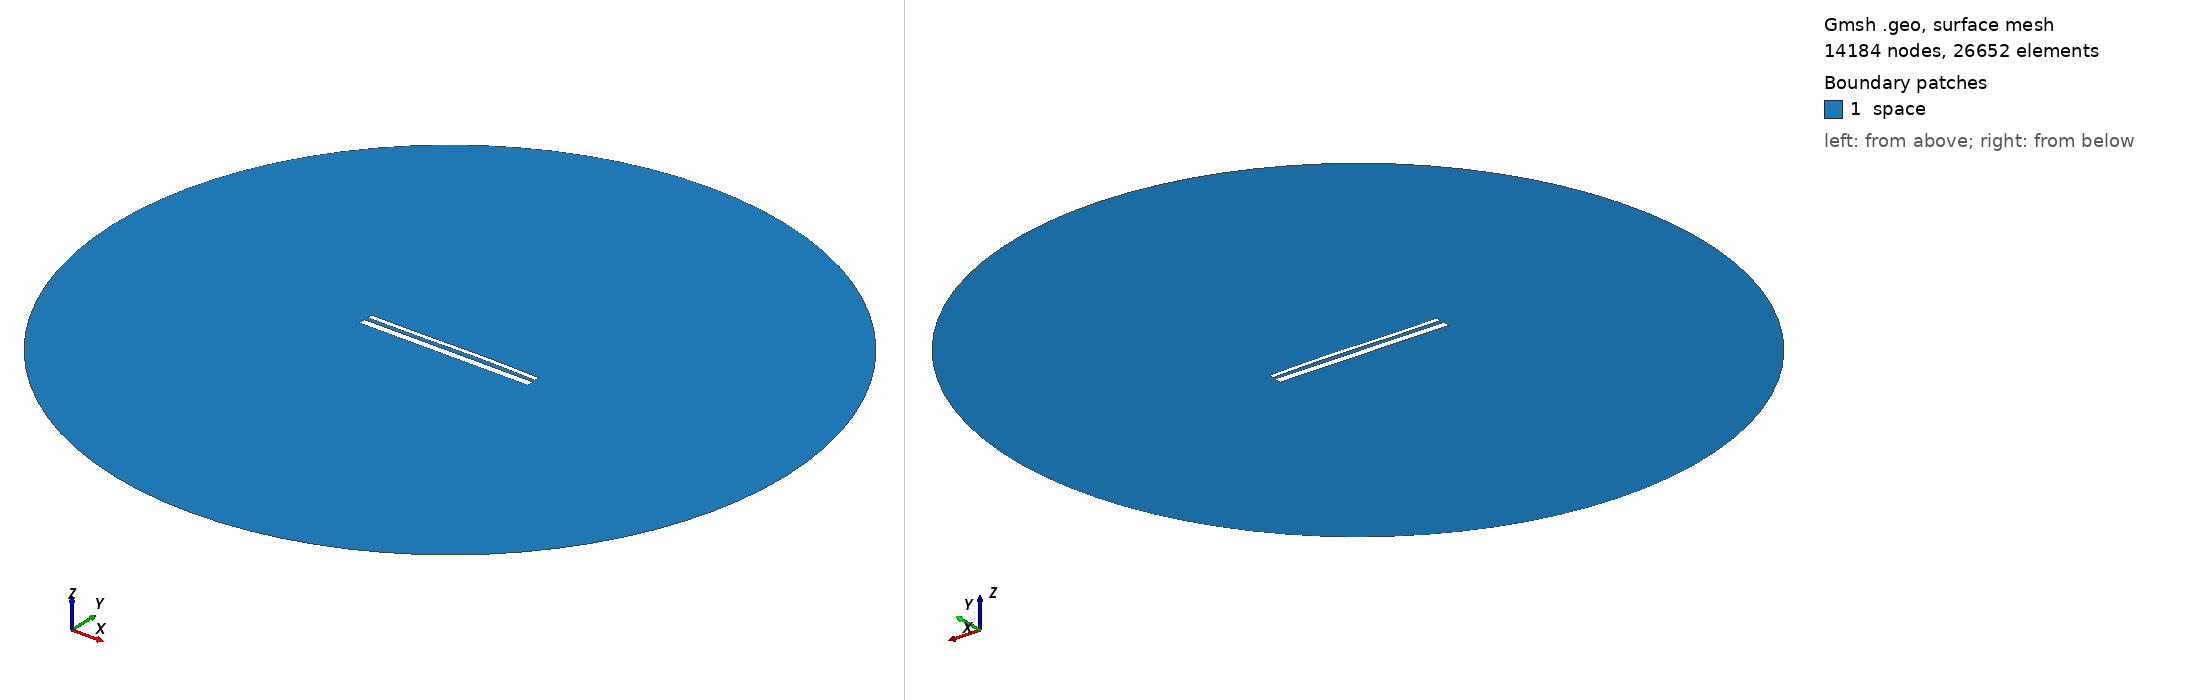

Gmsh geometry script, surface-meshed: 14184 nodes, 26652 surface elements. Boundary patches (legend numbers): 1 space. Left view from above one corner, right view from below the opposite corner. Legend entries are the model's physical surfaces. The drawing asked Gmsh for element sizes between 1% and 20% of the model's largest extent; the script's own settings can give other sizes.

=== 14103.geo (drawn) ===
//---------------------------------------
// Geometry kernel
//---------------------------------------

SetFactory("OpenCASCADE");



//---------------------------------------
// Parameters of the geometry
//---------------------------------------

// Overetch of the upper plate
overetch = 0.5;

// Distance between the plates
distance = 2.0;

// Discretization over the x axis (for the deformation)
nx = 50; 

// Length of the plate
L = 100 - overetch; 

// Number of modes
n = 4; 

// 1st mode coefficient
coeff(1) = 0.0;
beta(1) = 0.596864 * 3.1415926535 / L;

// 2nd mode coefficient
coeff(2) = 0.15;
beta(2) = 1.49418 * 3.1415926535 / L;

// 3rd mode coefficient
coeff(3) = -0.15;
beta(3) = 2.50025 * 3.1415926535 / L;

// 4th mode coefficient
coeff(4) = 0.0;
beta(4) = 3.49999 * 3.1415926535 / L;



//---------------------------------------
// Upper plate (deformed rectangle)
//---------------------------------------

// Coordiantes of the upper plate
xmin = -50;
xmax = 50 - overetch;

// Height of the upper plate
yheight = 4 - 2 * overetch;

// Indexes of the points
UpperID[] = {};
LowerID[] = {};
LeftID[] = {};
RightID[] = {};

// Point index
p = 1;

// Horizontal edges
For i In {1:nx}
    x = xmin + (i-1)*(xmax - xmin)/(nx-1);

    y_bottom = distance / 2 + overetch;
    For j In {1:n}
        C = (Cosh(beta(j)*L) + Cos(beta(j)*L)) / (Sinh(beta(j)*L) + Sin(beta(j)*L));
        y_bottom  = y_bottom + coeff(j) * (Cosh(beta(j)*(x+50)) - Cos(beta(j)*(x+50)) - C * (Sinh(beta(j)*(x+50)) - Sin(beta(j)*(x+50))));
    EndFor

    y_top = y_bottom + yheight;

    Point(p) = {x, y_top, 0, 1.0};
    UpperID[i] = p;
    p = p + 1;

    Point(p) = {x, y_bottom, 0, 1.0};
    LowerID[i] = p;
    p = p + 1;
EndFor

// Create point lists
UpperPts[] = {}; LowerPts[] = {};
For i In {1:nx}
  UpperPts[] += {UpperID[i]};
  LowerPts[] += {LowerID[i]};
EndFor

// Build splines
Spline(1) = {UpperPts[]};
Spline(2) = {LowerPts[]};
Line(3) = {LowerPts[nx-1], UpperPts[nx-1]};
Line(4) = {LowerPts[0], UpperPts[0]};

// Build the plane surface
Curve Loop(1) = {2, 3, -1, -4};
Plane Surface(1) = {1};



//---------------------------------------
// Lower plate (rectangle)
//---------------------------------------

// Vertices
Point(1001) = {-50, -1, 0, 1.0};
Point(1002) = { 50, -1, 0, 1.0};
Point(1003) = { 50,  -5, 0, 1.0};
Point(1004) = {-50,  -5, 0, 1.0};

// Edges
Line(5) = {1001, 1002};
Line(6) = {1002, 1003};
Line(7) = {1003, 1004};
Line(8) = {1004, 1001};

// Plane surface
Line Loop(2) = {5, 6, 7, 8};
Plane Surface(2) = {2}; 



//---------------------------------------
// Outer (fictious) boundary
//---------------------------------------

// Points
Point(1005) = {0, 0, 0};       // Center
Point(1006) = {200, 0, 0};     // Start point
Point(1007) = {0, 200, 0};     // 90 degrees
Point(1008) = {-200, 0, 0};    // 180 degrees
Point(1009) = {0, -200, 0};    // 270 degrees

// Circle arcs (each needs start, center, end)
Circle(9) = {1006, 1005, 1007};
Circle(10) = {1007, 1005, 1008};
Circle(11) = {1008, 1005, 1009};
Circle(12) = {1009, 1005, 1006};

// Plane surface for the entire domain
Curve Loop(3) = {9, 10, 11, 12};
Surface(3) = {3};

// Subtract the plates from the whole domain to obtain the actual domain where we want to solve the equations
BooleanDifference{ Surface{3}; Delete; }{ Surface{1}; Surface{2}; Delete; }




//---------------------------------------
// Transfinite Lines/Curves
//---------------------------------------

// Set the number of points on the boundaries
r = 7;

// Plates
Transfinite Curve {1, 2} = 50*r Using Progression 1;
Transfinite Curve {3, 4} = 2*r Using Progression 1;
Transfinite Line {5, 7} = 50*r Using Progression 1;
Transfinite Line {6, 8} = 2*r Using Progression 1;

// Outer boundary
Transfinite Line {9, 10, 11, 12} = 20 Using Progression 1;



//---------------------------------------
// Physical groups
//---------------------------------------                

// Physical curves (boundaries)
Physical Line("force_segment", 10) = {2};
Physical Line("upper_plate", 11) = {1, 3, 4};
Physical Line("lower_plate", 12) = {5, 6, 7, 8};
Physical Line("boundary", 20) = {9, 10, 11, 12};

// Physical Surfaces
Physical Surface("space", 30) = {3};



//---------------------------------------
// 6. Generate the Mesh
//---------------------------------------

// 2D mesh generation
Mesh 2;
